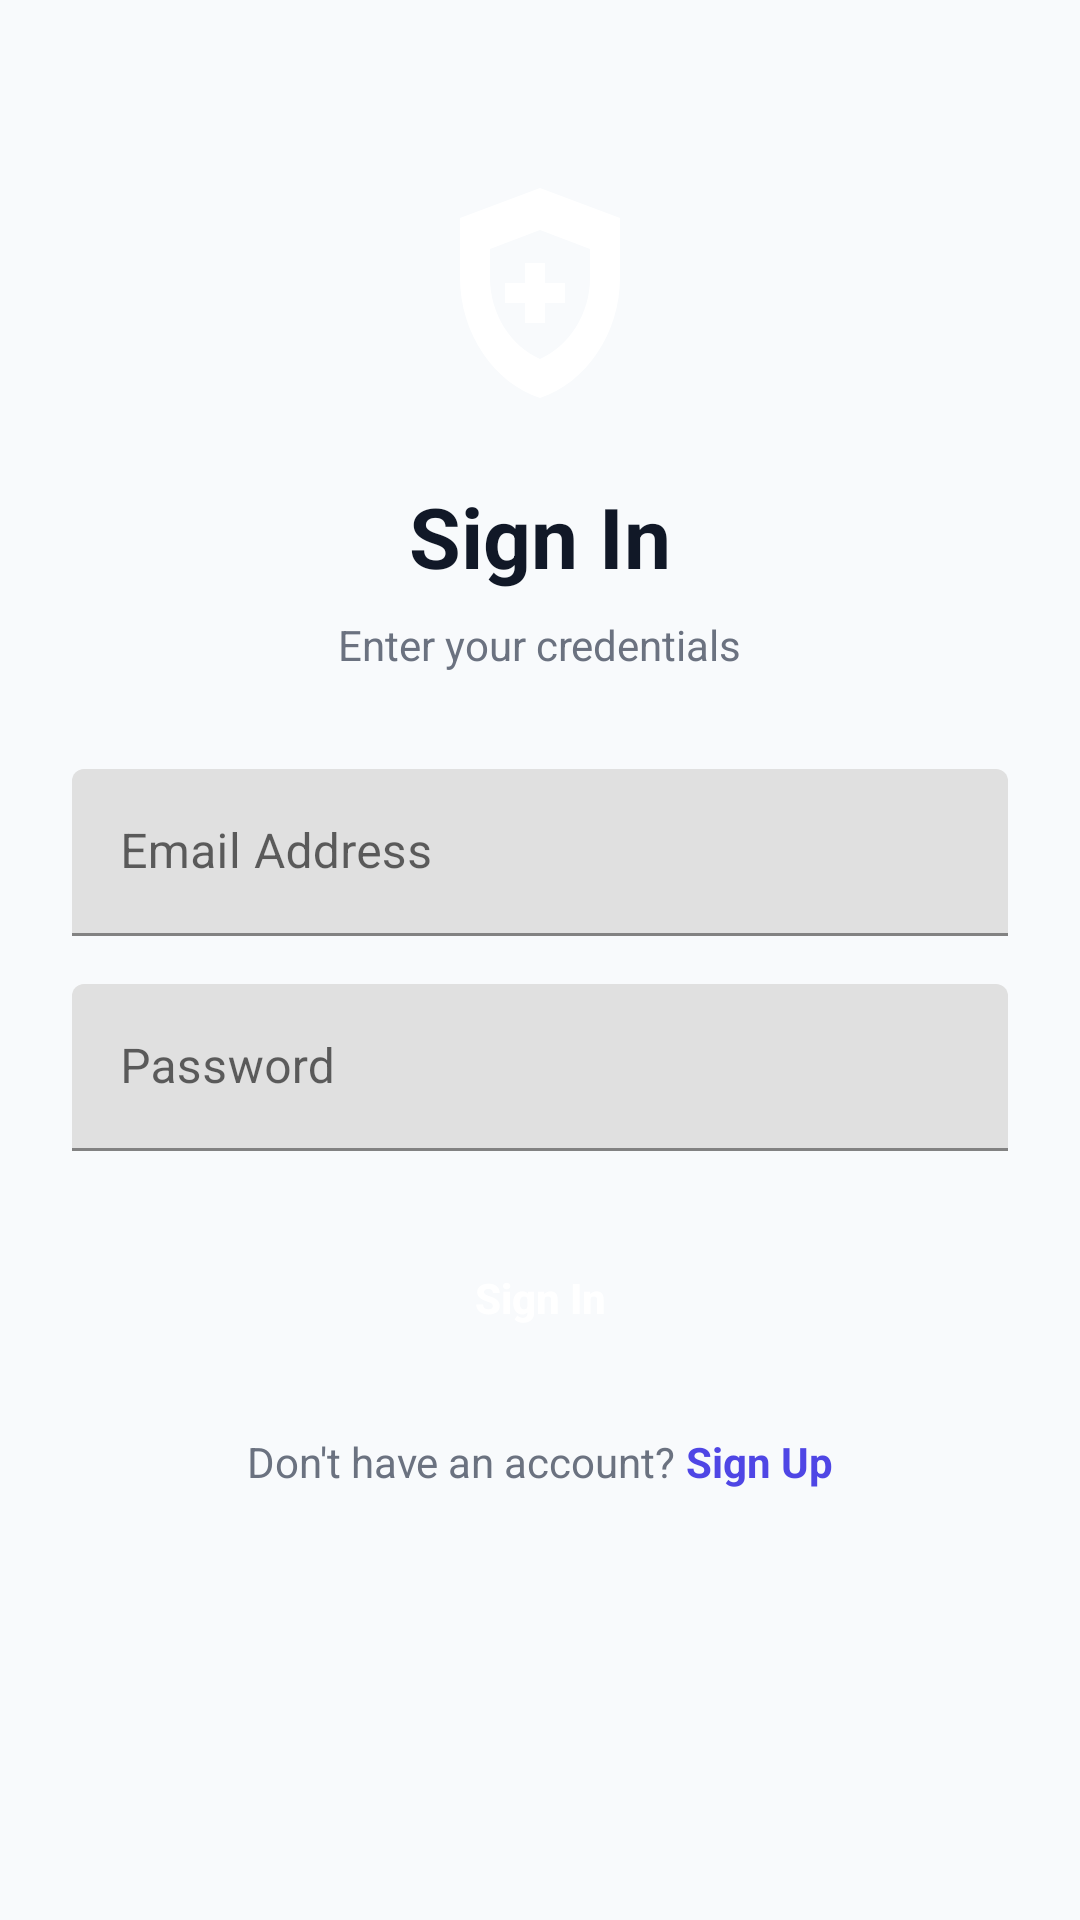

The Android layout XML behind this screen, and the referenced resources:
<!-- AndroidManifest.xml: application theme Theme.ExpenseTracker -->
<!-- res/layout/activity_login.xml -->
<?xml version="1.0" encoding="utf-8"?>
<ScrollView xmlns:android="http://schemas.android.com/apk/res/android"
    android:layout_width="match_parent"
    android:layout_height="match_parent"
    android:background="@color/bg_light">

    <LinearLayout
        android:layout_width="match_parent"
        android:layout_height="wrap_content"
        android:orientation="vertical"
        android:padding="24dp"
        android:gravity="center_horizontal">

        <ImageView
            android:layout_width="80dp"
            android:layout_height="80dp"
            android:layout_marginTop="32dp"
            android:src="@drawable/ic_logo"
            android:contentDescription="@string/app_name" />

        <TextView
            android:layout_width="wrap_content"
            android:layout_height="wrap_content"
            android:layout_marginTop="24dp"
            android:text="Sign In"
            android:textColor="@color/text_dark"
            android:textSize="28sp"
            android:textStyle="bold" />

        <TextView
            android:layout_width="wrap_content"
            android:layout_height="wrap_content"
            android:layout_marginTop="8dp"
            android:text="Enter your credentials"
            android:textColor="@color/text_muted"
            android:textSize="14sp" />

        <com.google.android.material.textfield.TextInputLayout
            android:layout_width="match_parent"
            android:layout_height="wrap_content"
            android:layout_marginTop="32dp"
            android:hint="Email Address">

            <com.google.android.material.textfield.TextInputEditText
                android:id="@+id/emailInput"
                android:layout_width="match_parent"
                android:layout_height="wrap_content"
                android:inputType="textEmailAddress" />
        </com.google.android.material.textfield.TextInputLayout>

        <com.google.android.material.textfield.TextInputLayout
            android:layout_width="match_parent"
            android:layout_height="wrap_content"
            android:layout_marginTop="16dp"
            android:hint="Password">

            <com.google.android.material.textfield.TextInputEditText
                android:id="@+id/passwordInput"
                android:layout_width="match_parent"
                android:layout_height="wrap_content"
                android:inputType="textPassword" />
        </com.google.android.material.textfield.TextInputLayout>

        <Button
            android:id="@+id/loginBtn"
            android:layout_width="match_parent"
            android:layout_height="50dp"
            android:layout_marginTop="24dp"
            android:background="@drawable/bg_button_primary"
            android:text="Sign In"
            android:textAllCaps="false"
            android:textColor="@android:color/white"
            android:textStyle="bold" />

        <LinearLayout
            android:layout_width="wrap_content"
            android:layout_height="wrap_content"
            android:layout_marginTop="20dp"
            android:orientation="horizontal">

            <TextView
                android:layout_width="wrap_content"
                android:layout_height="wrap_content"
                android:text="Don't have an account? "
                android:textColor="@color/text_muted" />

            <TextView
                android:id="@+id/signupLink"
                android:layout_width="wrap_content"
                android:layout_height="wrap_content"
                android:text="Sign Up"
                android:textColor="@color/primary"
                android:textStyle="bold" />
        </LinearLayout>

    </LinearLayout>
</ScrollView>
<!-- resources referenced by this layout -->
<resources>
  <color name="bg_light">#F8FAFC</color>
  <color name="primary">#4F46E5</color>
  <color name="text_dark">#111827</color>
  <color name="text_muted">#6B7280</color>
  <!-- drawable ic_logo (drawable) -->
  <vector xmlns:android="http://schemas.android.com/apk/res/android"
      android:width="24dp"
      android:height="24dp"
      android:viewportWidth="24"
      android:viewportHeight="24">
      <path
          android:fillColor="#FFFFFF"
          android:pathData="M12,2L4,5V11C4,16.5 7.4,21.5 12,23C16.6,21.5 20,16.5 20,11V5L12,2M12,6.2L17,8.1V11C17,14.6 14.9,17.8 12,19.1C9.1,17.8 7,14.6 7,11V8.1L12,6.2M10.5,9.5V11.5H8.5V13.5H10.5V15.5H12.5V13.5H14.5V11.5H12.5V9.5H10.5Z" />
  </vector>
  <string name="app_name">Expense Tracker</string>
  <style name="Theme.ExpenseTracker" parent="Theme.MaterialComponents.DayNight.NoActionBar">
          <item name="colorPrimary">@color/primary</item>
          <item name="colorPrimaryVariant">@color/primary_dark</item>
          <item name="android:statusBarColor">@color/bg_light</item>
      </style>
  <color name="primary_dark">#3730A3</color>
</resources>
